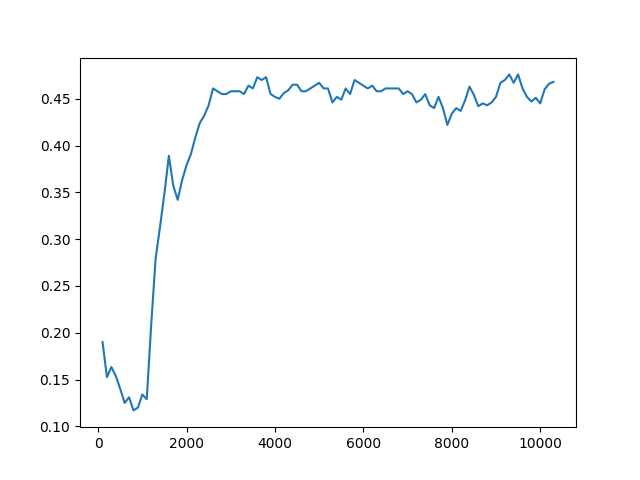

The data file committed next to this chart (first rows):
Timestep, Episode, Reward, Exploration
0, 0, -1, None
1, 0, 0.5, None
2, 0, 0.5, None
3, 0, -1, None
4, 1, 0.5, None
5, 1, 0.5, None
6, 1, 0.5, None
7, 1, 0.5, None
8, 1, 0.5, None
9, 2, -1, None
10, 2, -1, None
11, 2, 0.5, None
12, 2, 0.5, None
13, 2, 0.5, None
14, 3, 0.5, None
15, 3, 0.5, None
16, 3, 0.5, None
17, 3, 0.5, None
18, 3, 0.5, None
19, 4, -1, None
20, 4, 0.5, None
21, 4, -1, None
22, 4, 0.5, None
23, 4, 0.5, None
24, 5, 0.5, None
25, 5, -1, None
26, 5, -1, None
27, 5, 0.5, None
28, 5, 0.5, None
29, 6, 0.5, None
30, 6, 0.5, None
31, 6, -1, None
32, 6, 0.5, None
33, 6, -1, None
34, 7, -1, None
35, 7, 0.5, None
36, 7, 0.5, None
37, 7, 0.5, None
38, 8, 1, None
39, 8, 0.5, None
40, 8, 0.5, None
41, 8, 0.5, None
42, 8, 0.5, None
43, 9, 0.5, None
44, 9, 0.5, None
45, 9, 0.5, None
46, 9, -1, None
47, 9, -1, None
48, 10, -1, None
49, 10, 0.5, None
50, 10, 0.5, None
51, 10, 0.5, None
52, 10, 0.5, None
53, 11, 0.5, None
54, 11, 0.5, None
55, 11, -1, None
56, 11, 0.5, None
57, 11, 0.5, None
58, 12, 0.5, None
59, 12, 0.5, None
... 49,940 more rows
